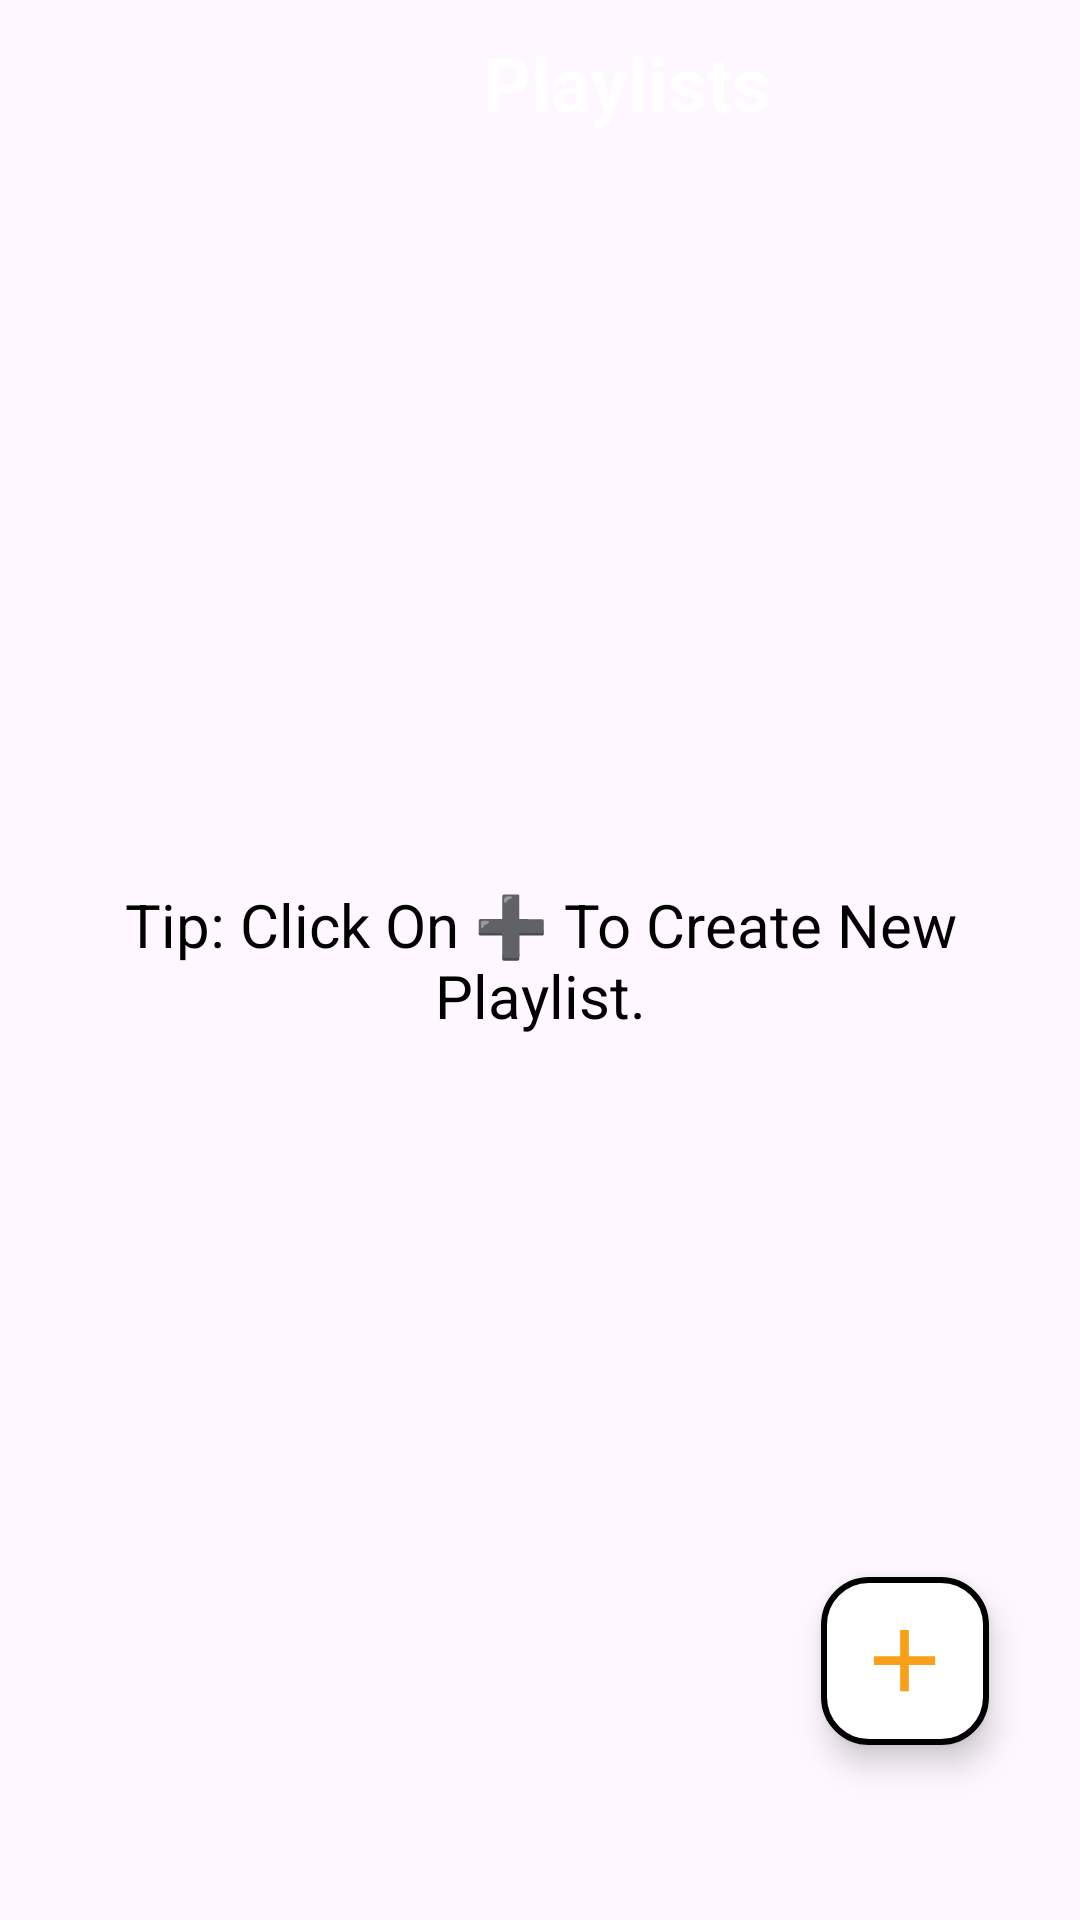

Produce the Android XML layout that renders to this screen, including the resource entries it uses.
<!-- AndroidManifest.xml: application theme Theme.OfflineMusicPlayer -->
<!-- res/layout/activity_play_list.xml -->
<?xml version="1.0" encoding="utf-8"?>
<androidx.constraintlayout.widget.ConstraintLayout xmlns:android="http://schemas.android.com/apk/res/android"
    xmlns:app="http://schemas.android.com/apk/res-auto"
    xmlns:tools="http://schemas.android.com/tools"
    android:id="@+id/main"
    android:layout_width="match_parent"
    android:layout_height="match_parent"
    tools:context=".activities.PlayListActivity">

    <LinearLayout
        android:id="@+id/linearLayout"
        android:layout_width="match_parent"
        android:layout_height="wrap_content"
        android:padding="5dp"
        android:orientation="horizontal"
        app:layout_constraintEnd_toEndOf="parent"
        app:layout_constraintStart_toStartOf="parent"
        app:layout_constraintTop_toTopOf="parent"
        android:background="?attr/themeColor"
        >

        <ImageButton
            android:id="@+id/backBtnPLA"
            android:layout_width="wrap_content"
            android:layout_height="45dp"
            android:src="@drawable/back_icon"
            android:contentDescription="@string/back_btn"
            android:backgroundTint="@android:color/transparent"
            app:tint="@color/white"
            android:padding="5dp"/>

        <TextView
            android:layout_width="match_parent"
            android:layout_height="match_parent"
            android:contentDescription="@string/playlist_btn"
            android:gravity="center"
            android:text="@string/playlist_btn"
            android:textColor="@color/white"
            android:textSize="25sp"
            android:textStyle="bold" />
    </LinearLayout>

    <androidx.recyclerview.widget.RecyclerView
        android:id="@+id/playlistRV"
        android:layout_width="match_parent"
        android:layout_height="0dp"
        android:layout_marginTop="10dp"
        android:scrollbarThumbVertical="@drawable/scroll_bar_icon"
        android:scrollbars="vertical"
        app:layout_constraintBottom_toBottomOf="parent"
        app:layout_constraintEnd_toEndOf="parent"
        app:layout_constraintStart_toStartOf="parent"
        app:layout_constraintTop_toBottomOf="@id/linearLayout" />

    <com.google.android.material.floatingactionbutton.ExtendedFloatingActionButton
        android:id="@+id/addPlaylistBtn"
        android:layout_width="wrap_content"
        android:layout_height="wrap_content"
        android:backgroundTint="@color/white"
        app:icon="@drawable/add_icon"
        app:iconSize="35dp"
        app:iconTint="?attr/themeColor"
        app:layout_constraintBottom_toBottomOf="parent"
        app:layout_constraintEnd_toEndOf="parent"
        app:layout_constraintHorizontal_bias="0.9"
        app:layout_constraintStart_toStartOf="parent"
        app:layout_constraintTop_toTopOf="parent"
        app:layout_constraintVertical_bias="0.9"
        app:strokeWidth="2dp"
        app:strokeColor="?attr/themeColor"/>

    <TextView
        android:id="@+id/instructionPA"
        android:layout_width="wrap_content"
        android:layout_height="wrap_content"
        app:layout_constraintBottom_toBottomOf="parent"
        app:layout_constraintEnd_toEndOf="parent"
        app:layout_constraintStart_toStartOf="parent"
        app:layout_constraintTop_toTopOf="parent"
        android:text="@string/playlist_note"
        android:textSize="20sp"
        android:padding="16dp"
        android:gravity="center"
        android:textColor="@color/black"
        />

</androidx.constraintlayout.widget.ConstraintLayout>
<!-- resources referenced by this layout -->
<resources>
  <color name="black">#FF000000</color>
  <color name="white">#FFFFFFFF</color>
  <!-- drawable add_icon (drawable) -->
  <vector xmlns:android="http://schemas.android.com/apk/res/android"
      android:width="24dp"
      android:height="24dp"
      android:viewportWidth="24"
      android:viewportHeight="24">
    <path
        android:fillColor="@color/orange"
        android:pathData="M19,13h-6v6h-2v-6H5v-2h6V5h2v6h6v2z"/>
  </vector>
  <!-- drawable back_icon (drawable) -->
  <vector android:height="48dp"
      android:viewportHeight="24" android:viewportWidth="24"
      android:width="48dp" xmlns:android="http://schemas.android.com/apk/res/android">
      <path android:fillColor="?attr/themeColor" android:pathData="M15.41,7.41L14,6l-6,6 6,6 1.41,-1.41L10.83,12z"/>
  </vector>
  <!-- drawable scroll_bar_icon (drawable) -->
  <vector xmlns:android="http://schemas.android.com/apk/res/android"
      android:width="10dp"
      android:height="30dp"
      android:viewportWidth="5"
      android:viewportHeight="24">
    <path
        android:fillColor="?attr/themeColor"
        android:pathData="M19,5v14H5V5h14m0,-2H5c-1.1,0 -2,0.9 -2,2v14c0,1.1 0.9,2 2,2h14c1.1,0 2,-0.9 2,-2V5c0,-1.1 -0.9,-2 -2,-2z"/>
  </vector>
  <string name="back_btn">Back</string>
  <string name="playlist_btn">Playlists</string>
  <string name="playlist_note">Tip: Click On ➕ To Create New Playlist. </string>
  <style name="Theme.OfflineMusicPlayer" parent="Base.Theme.OfflineMusicPlayer">
          <item name="colorPrimary">@color/light_orange</item>
  
      </style>
  <color name="orange">#F8A01A</color>
  <style name="Base.Theme.OfflineMusicPlayer" parent="Theme.Material3.DayNight.NoActionBar">
          
  
      </style>
  <color name="light_orange">#F8C14C</color>
</resources>
